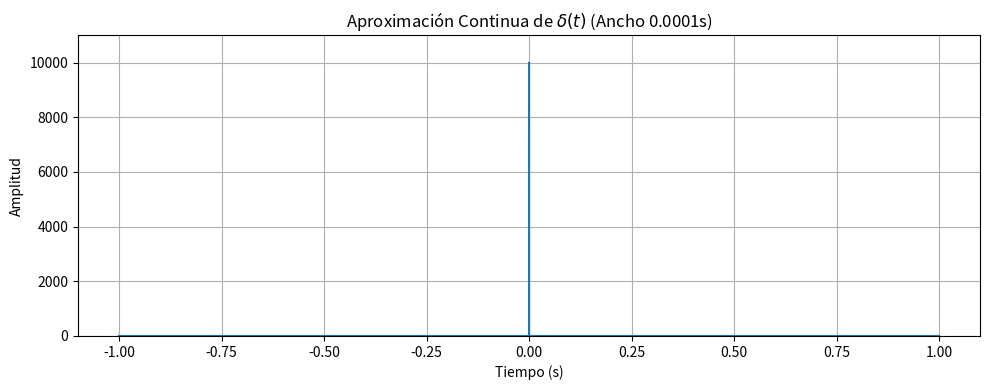

Python code for this plot:
import numpy as np 
from scipy import signal
import matplotlib.pyplot as plt

t_start = -1        # tiempo inicial 
t_end = 1           # tiempo final 
num_points = 200000

t = np.linspace(t_start, t_end, num_points)


ancho_pulso = 0.0001  # hacer el ancho del pulso lo más pequeño posible

altura_pulso = 1 / ancho_pulso # por propiedad del delta de Dirac

ventana = np.where(
    np.logical_and(t >= -ancho_pulso/2, t <= ancho_pulso/2), 
    altura_pulso, 
    0.0
) 

impulso_continuo_aprox = ventana

plt.figure(figsize=(10, 4))
plt.plot(t, impulso_continuo_aprox) 

plt.title(f"Aproximación Continua de $\\delta(t)$ (Ancho {ancho_pulso}s)")
plt.xlabel("Tiempo (s)")
plt.ylabel("Amplitud")
plt.ylim(0, altura_pulso * 1.1) 
plt.grid(True)
plt.tight_layout() # ajusta el diseño para evitar solapamientos
plt.show()
